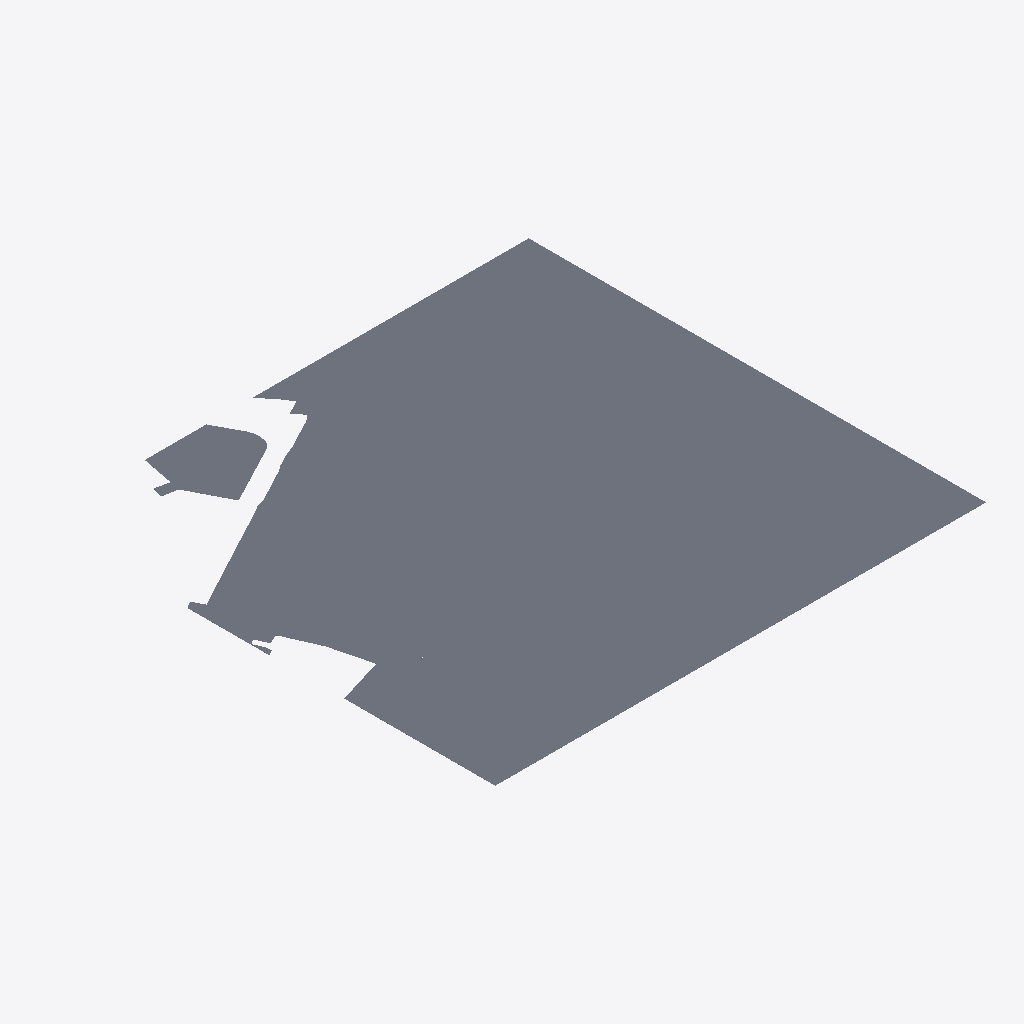
Isometric view of an IFC building model (IFC-SPF (STEP), schema IFC2X3, length unit metre), seen from the south-west, elements coloured by IFC class (only those large enough to see are counted): 140 slabs (grey).
Extent 880.0 m × 820.0 m × 0.2 m (x, y, z). Storeys (1): Storey at 0.00 m. Elements (165): 164 IfcSlab, 1 IfcBuildingElementProxy.

HEADER;
FILE_DESCRIPTION(('ViewDefinition [CoordinationView]'),'2;1');
FILE_NAME('OMG_KS_Ruimtelijkeplannen-Enkelbestemming.ifc','2022-09-22T09:09:34',('Kaartenservice'),('DigiBase'),'IfcOpenShell','IfcOpenShell','');
FILE_SCHEMA(('IFC2X3'));
ENDSEC;
DATA;
#20=IFCPROJECT('16vU7gEbOHxOP$0aAi4G02',#5,'OMG_KS_Ruimtelijkeplannen-Enkelbestemming.ifc',$,$,$,$,(#11),#19);
#26=IFCSITE('16vYZaEbOHxOP$0aAi4G02',#5,'Site',$,$,#25,$,$,.ELEMENT.,$,$,$,$,$);
#32=IFCBUILDING('16vapoEbOHxOP$0aAi4G02',#5,'Building',$,$,#31,$,$,.ELEMENT.,$,$,$);
#38=IFCBUILDINGSTOREY('16vcxGEbOHxOP$0aAi4G02',#5,'Storey',$,$,#37,$,$,.ELEMENT.,0.0);
#17727=IFCSLAB('1BCgBOEbOHxOP$0aAi4G02',#5,'NL.IMRO.0772.EP1392904945-00',$,$,#14693,#17726,$,.NOTDEFINED.);
#19321=IFCSLAB('1BRkGeEbOHxOP$0aAi4G02',#5,'NL.IMRO.0772.EP2392906779-00',$,$,#19053,#19320,$,.NOTDEFINED.);
#13571=IFCSLAB('1B5voGEbOHxOP$0aAi4G02',#5,'NL.IMRO.0772.EP5392906784-00',$,$,#12707,#13570,$,.NOTDEFINED.);
#17902=IFCSLAB('1BMm3KEbOHxOP$0aAi4G02',#5,'NL.IMRO.0772.EP1392906774-00',$,$,#17823,#17901,$,.NOTDEFINED.);
#14670=IFCSLAB('1B9BI4EbOHxOP$0aAi4G02',#5,'NL.IMRO.0772.EP7392906789-00',$,$,#13633,#14669,$,.NOTDEFINED.);
#24039=IFCSLAB('1Bqg58EbOHxOP$0aAi4G02',#5,'NL.IMRO.0772.EP129476441284-00',$,$,#23583,#24038,$,.NOTDEFINED.);
#31341=IFCSLAB('1BsqKUEbOHxOP$0aAi4G02',#5,'NL.IMRO.0772.EP4538003477-00',$,$,#24375,#31340,$,.NOTDEFINED.);
#24352=IFCSLAB('1BsSx8EbOHxOP$0aAi4G02',#5,'NL.IMRO.0772.EP565476442139-00',$,$,#24247,#24351,$,.NOTDEFINED.);
#48053=IFCSLAB('1Cy1jGEbOHxOP$0aAi4G02',#5,'NL.IMRO.0772.EP24492265983-00',$,$,#43448,#48052,$,.NOTDEFINED.);
#42703=IFCSLAB('1CveQUEbOHxOP$0aAi4G02',#5,'NL.IMRO.0772.EP2381861333-00',$,$,#42652,#42702,$,.NOTDEFINED.);
#2832=IFCSLAB('1AKX84EbOHxOP$0aAi4G02',#5,'NL.IMRO.0772.EP13253985103-00',$,$,#255,#2831,$,.NOTDEFINED.);
#18054=IFCSLAB('1BNAiUEbOHxOP$0aAi4G02',#5,'NL.IMRO.0772.EP6392906787-00',$,$,#17925,#18053,$,.NOTDEFINED.);
#17800=IFCSLAB('1BMPoeEbOHxOP$0aAi4G02',#5,'NL.IMRO.0772.EP12385464243-00',$,$,#17750,#17799,$,.NOTDEFINED.);
#48563=IFCSLAB('1D87ACEbOHxOP$0aAi4G02',#5,'NL.IMRO.0772.EP599476442207-00',$,$,#48268,#48562,$,.NOTDEFINED.);
#4597=IFCSLAB('1Aa1BKEbOHxOP$0aAi4G02',#5,'NL.IMRO.0772.EP38234369086-00',$,$,#4155,#4596,$,.NOTDEFINED.);
#4054=IFCSLAB('1AZAoOEbOHxOP$0aAi4G02',#5,'NL.IMRO.0772.EP4234368960-00',$,$,#3997,#4053,$,.NOTDEFINED.);
#7260=IFCSLAB('1AiR4oEbOHxOP$0aAi4G02',#5,'NL.IMRO.0772.EP1247935668-00',$,$,#7163,#7259,$,.NOTDEFINED.);
#19030=IFCSLAB('1BQWGIEbOHxOP$0aAi4G02',#5,'NL.IMRO.0772.EP3392906780-00',$,$,#18792,#19029,$,.NOTDEFINED.);
#9675=IFCSLAB('1AuzmqEbOHxOP$0aAi4G02',#5,'NL.IMRO.0772.EP3234368948-00',$,$,#9588,#9674,$,.NOTDEFINED.);
#9320=IFCSLAB('1AqzyAEbOHxOP$0aAi4G02',#5,'NL.IMRO.0772.EP29234369045-00',$,$,#8927,#9319,$,.NOTDEFINED.);
#32143=IFCSLAB('1CCtBAEbOHxOP$0aAi4G02',#5,'NL.IMRO.0772.EP1514477490-00',$,$,#31801,#32142,$,.NOTDEFINED.);
#3974=IFCSLAB('1ASvnEEbOHxOP$0aAi4G02',#5,'NL.IMRO.0772.EP11247575030-00',$,$,#2859,#3973,$,.NOTDEFINED.);
#31488=IFCSLAB('1CBCsAEbOHxOP$0aAi4G02',#5,'NL.IMRO.0772.EP563476442128-00',$,$,#31454,#31487,$,.NOTDEFINED.);
#5631=IFCSLAB('1AchwWEbOHxOP$0aAi4G02',#5,'NL.IMRO.0772.EP5247574801-00',$,$,#5139,#5630,$,.NOTDEFINED.);
#35923=IFCSLAB('1CUapMEbOHxOP$0aAi4G02',#5,'NL.IMRO.0772.EP605476442215-00',$,$,#35865,#35922,$,.NOTDEFINED.);
#18318=IFCSLAB('1BNwbUEbOHxOP$0aAi4G02',#5,'NL.IMRO.0772.EP11385464241-00',$,$,#18077,#18317,$,.NOTDEFINED.);
#20291=IFCSLAB('1BWANmEbOHxOP$0aAi4G02',#5,'NL.IMRO.0772.EP596449147304-00',$,$,#19711,#20290,$,.NOTDEFINED.);
#20737=IFCSLAB('1BbR58EbOHxOP$0aAi4G02',#5,'NL.IMRO.0772.EP791449148008-00',$,$,#20676,#20736,$,.NOTDEFINED.);
#9524=IFCSLAB('1Au55eEbOHxOP$0aAi4G02',#5,'NL.IMRO.0772.EP6234368967-00',$,$,#9492,#9523,$,.NOTDEFINED.);
#19688=IFCSLAB('1BVq8eEbOHxOP$0aAi4G02',#5,'NL.IMRO.0772.EP694449147650-00',$,$,#19658,#19687,$,.NOTDEFINED.);
#31538=IFCSLAB('1CBPf4EbOHxOP$0aAi4G02',#5,'NL.IMRO.0772.EP564476442130-00',$,$,#31515,#31537,$,.NOTDEFINED.);
#18769=IFCSLAB('1BOsMeEbOHxOP$0aAi4G02',#5,'NL.IMRO.0772.EP10385464235-00',$,$,#18341,#18768,$,.NOTDEFINED.);
#33771=IFCSLAB('1CKlPUEbOHxOP$0aAi4G02',#5,'NL.IMRO.0772.EP59476441113-00',$,$,#33718,#33770,$,.NOTDEFINED.);
#8059=IFCSLAB('1AlSveEbOHxOP$0aAi4G02',#5,'NL.IMRO.0772.EP28234369043-00',$,$,#7906,#8058,$,.NOTDEFINED.);
#20474=IFCSLAB('1BZCvwEbOHxOP$0aAi4G02',#5,'NL.IMRO.0772.EP785449148000-00',$,$,#20401,#20473,$,.NOTDEFINED.);
#12684=IFCSLAB('1B2MckEbOHxOP$0aAi4G02',#5,'NL.IMRO.0772.EP719476442671-00',$,$,#11589,#12683,$,.NOTDEFINED.);
#38181=IFCSLAB('1CbEzQEbOHxOP$0aAi4G02',#5,'NL.IMRO.0772.EP784449147999-00',$,$,#37662,#38180,$,.NOTDEFINED.);
#35702=IFCSLAB('1CTYFWEbOHxOP$0aAi4G02',#5,'NL.IMRO.0772.EP603476442212-00',$,$,#35665,#35701,$,.NOTDEFINED.);
#33617=IFCSLAB('1CJkl2EbOHxOP$0aAi4G02',#5,'NL.IMRO.0772.EP160476441344-00',$,$,#33588,#33616,$,.NOTDEFINED.);
#19432=IFCSLAB('1BTUB8EbOHxOP$0aAi4G02',#5,'NL.IMRO.0772.EP770449147975-00',$,$,#19385,#19431,$,.NOTDEFINED.);
#20378=IFCSLAB('1BYijwEbOHxOP$0aAi4G02',#5,'NL.IMRO.0772.EP772449147978-00',$,$,#20314,#20377,$,.NOTDEFINED.);
#8904=IFCSLAB('1Apd_SEbOHxOP$0aAi4G02',#5,'NL.IMRO.0772.EP35234369074-00',$,$,#8678,#8903,$,.NOTDEFINED.);
#4128=IFCSLAB('1AZiQ6EbOHxOP$0aAi4G02',#5,'NL.IMRO.0772.EP6247574863-00',$,$,#4081,#4127,$,.NOTDEFINED.);
#11565=IFCSLAB('1B10OcEbOHxOP$0aAi4G02',#5,'NL.IMRO.0772.EP7226062512-00',$,$,#11252,#11564,$,.NOTDEFINED.);
#39032=IFCSLAB('1CgUMkEbOHxOP$0aAi4G02',#5,'NL.IMRO.0772.EP786449148002-00',$,$,#38940,#39031,$,.NOTDEFINED.);
#11229=IFCSLAB('1A$FXKEbOHxOP$0aAi4G02',#5,'NL.IMRO.0772.EP856449148141-00',$,$,#10899,#11228,$,.NOTDEFINED.);
#31588=IFCSLAB('1CBe2KEbOHxOP$0aAi4G02',#5,'NL.IMRO.0772.EP157476441339-00',$,$,#31561,#31587,$,.NOTDEFINED.);
#40086=IFCSLAB('1Ck_YoEbOHxOP$0aAi4G02',#5,'NL.IMRO.0772.EP773449147980-00',$,$,#39868,#40085,$,.NOTDEFINED.);
#48245=IFCSLAB('1D7x60EbOHxOP$0aAi4G02',#5,'NL.IMRO.0772.EP5458663946-00',$,$,#48218,#48244,$,.NOTDEFINED.);
#5112=IFCSLAB('1Ab9zwEbOHxOP$0aAi4G02',#5,'NL.IMRO.0772.EP7247574904-00',$,$,#4624,#5111,$,.NOTDEFINED.);
#9469=IFCSLAB('1AsrcSEbOHxOP$0aAi4G02',#5,'NL.IMRO.0772.EP7234368971-00',$,$,#9343,#9468,$,.NOTDEFINED.);
#33837=IFCSLAB('1CL5gAEbOHxOP$0aAi4G02',#5,'NL.IMRO.0772.EP29476441002-00',$,$,#33794,#33836,$,.NOTDEFINED.);
#36928=IFCSLAB('1CYGyAEbOHxOP$0aAi4G02',#5,'NL.IMRO.0772.EP156476441338-00',$,$,#36907,#36927,$,.NOTDEFINED.);
#7339=IFCSLAB('1AisLoEbOHxOP$0aAi4G02',#5,'NL.IMRO.0772.EP30234369046-00',$,$,#7283,#7338,$,.NOTDEFINED.);
#48195=IFCSLAB('1D7O$CEbOHxOP$0aAi4G02',#5,'NL.IMRO.0772.EP6458663949-00',$,$,#48076,#48194,$,.NOTDEFINED.);
#43182=IFCSLAB('1CvuG4EbOHxOP$0aAi4G02',#5,'NL.IMRO.0772.EP4396608303-00',$,$,#42726,#43181,$,.NOTDEFINED.);
#42489=IFCSLAB('1Cu4c2EbOHxOP$0aAi4G02',#5,'NL.IMRO.0772.EP602476442211-00',$,$,#42093,#42488,$,.NOTDEFINED.);
#8165=IFCSLAB('1Amk28EbOHxOP$0aAi4G02',#5,'NL.IMRO.0772.EP1253021014-00',$,$,#8130,#8164,$,.NOTDEFINED.);
#31778=IFCSLAB('1CCil2EbOHxOP$0aAi4G02',#5,'NL.IMRO.0772.EP593476442199-00',$,$,#31754,#31777,$,.NOTDEFINED.);
#35803=IFCSLAB('1CU6F6EbOHxOP$0aAi4G02',#5,'NL.IMRO.0772.EP606476442217-00',$,$,#35765,#35802,$,.NOTDEFINED.);
#6601=IFCSLAB('1Ae27YEbOHxOP$0aAi4G02',#5,'NL.IMRO.0772.EP6252688239-00',$,$,#5654,#6600,$,.NOTDEFINED.);
#35642=IFCSLAB('1CTEtqEbOHxOP$0aAi4G02',#5,'NL.IMRO.0772.EP736476442794-00',$,$,#35626,#35641,$,.NOTDEFINED.);
#13610=IFCSLAB('1B910GEbOHxOP$0aAi4G02',#5,'NL.IMRO.0772.EP4392906781-00',$,$,#13594,#13609,$,.NOTDEFINED.);
#43258=IFCSLAB('1Cx694EbOHxOP$0aAi4G02',#5,'NL.IMRO.0772.EP2396608294-00',$,$,#43205,#43257,$,.NOTDEFINED.);
#37639=IFCSLAB('1CZbhSEbOHxOP$0aAi4G02',#5,'NL.IMRO.0772.EP601449147312-00',$,$,#37140,#37638,$,.NOTDEFINED.);
#23025=IFCSLAB('1BomOOEbOHxOP$0aAi4G02',#5,'NL.IMRO.0772.EP591476442196-00',$,$,#23006,#23024,$,.NOTDEFINED.);
#37117=IFCSLAB('1CZEgoEbOHxOP$0aAi4G02',#5,'NL.IMRO.0772.EP767449147971-00',$,$,#37075,#37116,$,.NOTDEFINED.);
#39123=IFCSLAB('1ChHKwEbOHxOP$0aAi4G02',#5,'NL.IMRO.0772.EP692449147614-00',$,$,#39101,#39122,$,.NOTDEFINED.);
#39796=IFCSLAB('1CjU3AEbOHxOP$0aAi4G02',#5,'NL.IMRO.0772.EP783449147998-00',$,$,#39501,#39795,$,.NOTDEFINED.);
#43341=IFCSLAB('1CxYAMEbOHxOP$0aAi4G02',#5,'NL.IMRO.0772.EP67225981231-00',$,$,#43323,#43340,$,.NOTDEFINED.);
#10419=IFCSLAB('1AvpDIEbOHxOP$0aAi4G02',#5,'NL.IMRO.0772.EP2496756582-00',$,$,#9698,#10418,$,.NOTDEFINED.);
#43425=IFCSLAB('1CxrSGEbOHxOP$0aAi4G02',#5,'NL.IMRO.0772.EP1079449149072-00',$,$,#43403,#43424,$,.NOTDEFINED.);
#40377=IFCSLAB('1CnEp8EbOHxOP$0aAi4G02',#5,'NL.IMRO.0772.EP171485865243-00',$,$,#40352,#40376,$,.NOTDEFINED.);
#22457=IFCSLAB('1Bjx54EbOHxOP$0aAi4G02',#5,'NL.IMRO.0772.EP597449147306-00',$,$,#22215,#22456,$,.NOTDEFINED.);
#34083=IFCSLAB('1CMNv8EbOHxOP$0aAi4G02',#5,'NL.IMRO.0772.EP64476441121-00',$,$,#34051,#34082,$,.NOTDEFINED.);
#38917=IFCSLAB('1Cdek_EbOHxOP$0aAi4G02',#5,'NL.IMRO.0772.EP660449147516-00',$,$,#38204,#38916,$,.NOTDEFINED.);
#10875=IFCSLAB('1AzVLAEbOHxOP$0aAi4G02',#5,'NL.IMRO.0772.EP247486146555-00',$,$,#10483,#10874,$,.NOTDEFINED.);
#7883=IFCSLAB('1AjMbsEbOHxOP$0aAi4G02',#5,'NL.IMRO.0772.EP8247574909-00',$,$,#7362,#7882,$,.NOTDEFINED.);
#22508=IFCSLAB('1BlQ2QEbOHxOP$0aAi4G02',#5,'NL.IMRO.0772.EP771449147976-00',$,$,#22480,#22507,$,.NOTDEFINED.);
#40547=IFCSLAB('1CoUVSEbOHxOP$0aAi4G02',#5,'NL.IMRO.0772.EP170476441361-00',$,$,#40527,#40546,$,.NOTDEFINED.);
#21570=IFCSLAB('1BfkocEbOHxOP$0aAi4G02',#5,'NL.IMRO.0772.EP663449147522-00',$,$,#21541,#21569,$,.NOTDEFINED.);
#40427=IFCSLAB('1CneRcEbOHxOP$0aAi4G02',#5,'NL.IMRO.0772.EP1089449149582-00',$,$,#40400,#40426,$,.NOTDEFINED.);
#24081=IFCSLAB('1BrodUEbOHxOP$0aAi4G02',#5,'NL.IMRO.0772.EP155476441337-00',$,$,#24062,#24080,$,.NOTDEFINED.);
#33179=IFCSLAB('1CGOTcEbOHxOP$0aAi4G02',#5,'NL.IMRO.0772.EP142476441312-00',$,$,#32959,#33178,$,.NOTDEFINED.);
#40329=IFCSLAB('1CmJhEEbOHxOP$0aAi4G02',#5,'NL.IMRO.0772.EP776449147990-00',$,$,#40109,#40328,$,.NOTDEFINED.);
#22704=IFCSLAB('1Bn13iEbOHxOP$0aAi4G02',#5,'NL.IMRO.0772.EP158476441341-00',$,$,#22666,#22703,$,.NOTDEFINED.);
#32201=IFCSLAB('1CDrd6EbOHxOP$0aAi4G02',#5,'NL.IMRO.0772.EP159476441342-00',$,$,#32166,#32200,$,.NOTDEFINED.);
#39845=IFCSLAB('1Ckaz8EbOHxOP$0aAi4G02',#5,'NL.IMRO.0772.ID139103199-00',$,$,#39819,#39844,$,.NOTDEFINED.);
#19486=IFCSLAB('1BTsCeEbOHxOP$0aAi4G02',#5,'NL.IMRO.0772.EP8449145831-00',$,$,#19455,#19485,$,.NOTDEFINED.);
#8655=IFCSLAB('1AnxVyEbOHxOP$0aAi4G02',#5,'NL.IMRO.0772.EP4252688203-00',$,$,#8232,#8654,$,.NOTDEFINED.);
#31634=IFCSLAB('1CByCeEbOHxOP$0aAi4G02',#5,'NL.IMRO.0772.EP110476441228-00',$,$,#31611,#31633,$,.NOTDEFINED.);
#36374=IFCSLAB('1CUzpWEbOHxOP$0aAi4G02',#5,'NL.IMRO.0772.EP145476441317-00',$,$,#35946,#36373,$,.NOTDEFINED.);
#20653=IFCSLAB('1BardAEbOHxOP$0aAi4G02',#5,'NL.IMRO.0772.EP695449147652-00',$,$,#20624,#20652,$,.NOTDEFINED.);
#41559=IFCSLAB('1Cqj7uEbOHxOP$0aAi4G02',#5,'NL.IMRO.0772.EP148476441322-00',$,$,#41140,#41558,$,.NOTDEFINED.);
#35742=IFCSLAB('1CTsGSEbOHxOP$0aAi4G02',#5,'NL.IMRO.0772.EP168476441357-00',$,$,#35725,#35741,$,.NOTDEFINED.);
#34967=IFCSLAB('1CQ2hiEbOHxOP$0aAi4G02',#5,'NL.IMRO.0772.EP143476441314-00',$,$,#34746,#34966,$,.NOTDEFINED.);
#36884=IFCSLAB('1CXKoeEbOHxOP$0aAi4G02',#5,'NL.IMRO.0772.EP169476441359-00',$,$,#36551,#36883,$,.NOTDEFINED.);
#33565=IFCSLAB('1CJ8AmEbOHxOP$0aAi4G02',#5,'NL.IMRO.0772.EP2253021017-00',$,$,#33545,#33564,$,.NOTDEFINED.);
#41116=IFCSLAB('1CpP7KEbOHxOP$0aAi4G02',#5,'NL.IMRO.0772.EP175476441369-00',$,$,#40707,#41115,$,.NOTDEFINED.);
#23560=IFCSLAB('1Bp8kgEbOHxOP$0aAi4G02',#5,'NL.IMRO.0772.EP140476441309-00',$,$,#23048,#23559,$,.NOTDEFINED.);
#19635=IFCSLAB('1BV9sOEbOHxOP$0aAi4G02',#5,'NL.IMRO.0772.ID182103210-00',$,$,#19613,#19634,$,.NOTDEFINED.);
#22153=IFCSLAB('1BgxToEbOHxOP$0aAi4G02',#5,'NL.IMRO.0772.EP661449147517-00',$,$,#21643,#22152,$,.NOTDEFINED.);
#10460=IFCSLAB('1AyzAwEbOHxOP$0aAi4G02',#5,'NL.IMRO.0772.EP3496756587-00',$,$,#10442,#10459,$,.NOTDEFINED.);
#8107=IFCSLAB('1AmTCKEbOHxOP$0aAi4G02',#5,'NL.IMRO.0772.EP3253021020-00',$,$,#8082,#8106,$,.NOTDEFINED.);
#34586=IFCSLAB('1CPBBqEbOHxOP$0aAi4G02',#5,'NL.IMRO.0772.EP167476441355-00',$,$,#34561,#34585,$,.NOTDEFINED.);
#39435=IFCSLAB('1CiG72EbOHxOP$0aAi4G02',#5,'NL.IMRO.0772.EP775449147989-00',$,$,#39247,#39434,$,.NOTDEFINED.);
#21616=IFCSLAB('1BgGmgEbOHxOP$0aAi4G02',#5,'NL.IMRO.0772.EP160449146304-00',$,$,#21593,#21615,$,.NOTDEFINED.);
#9565=IFCSLAB('1AuNi6EbOHxOP$0aAi4G02',#5,'NL.IMRO.0772.EP5234368965-00',$,$,#9547,#9564,$,.NOTDEFINED.);
#34028=IFCSLAB('1CLismEbOHxOP$0aAi4G02',#5,'NL.IMRO.0772.EP144476441316-00',$,$,#33906,#34027,$,.NOTDEFINED.);
#32936=IFCSLAB('1CF4AmEbOHxOP$0aAi4G02',#5,'NL.IMRO.0772.EP141476441310-00',$,$,#32517,#32935,$,.NOTDEFINED.);
#40504=IFCSLAB('1Co9psEbOHxOP$0aAi4G02',#5,'NL.IMRO.0772.EP604476442214-00',$,$,#40488,#40503,$,.NOTDEFINED.);
#32252=IFCSLAB('1CE9ucEbOHxOP$0aAi4G02',#5,'NL.IMRO.0772.EP590476442195-00',$,$,#32224,#32251,$,.NOTDEFINED.);
#33883=IFCSLAB('1CLTKiEbOHxOP$0aAi4G02',#5,'NL.IMRO.0772.EP48476441067-00',$,$,#33860,#33882,$,.NOTDEFINED.);
#22940=IFCSLAB('1Bo49SEbOHxOP$0aAi4G02',#5,'NL.IMRO.0772.EP592476442197-00',$,$,#22914,#22939,$,.NOTDEFINED.);
#40465=IFCSLAB('1CnvrMEbOHxOP$0aAi4G02',#5,'NL.IMRO.0772.EP601476442210-00',$,$,#40450,#40464,$,.NOTDEFINED.);
#22983=IFCSLAB('1BoSFeEbOHxOP$0aAi4G02',#5,'NL.IMRO.0772.EP138476441305-00',$,$,#22963,#22982,$,.NOTDEFINED.);
#39078=IFCSLAB('1CgybaEbOHxOP$0aAi4G02',#5,'NL.IMRO.0772.EP693449147648-00',$,$,#39055,#39077,$,.NOTDEFINED.);
#39182=IFCSLAB('1CheuuEbOHxOP$0aAi4G02',#5,'NL.IMRO.0772.ID167103217-00',$,$,#39150,#39181,$,.NOTDEFINED.);
#39224=IFCSLAB('1Ch_NuEbOHxOP$0aAi4G02',#5,'NL.IMRO.0772.EP768449147972-00',$,$,#39205,#39223,$,.NOTDEFINED.);
#19590=IFCSLAB('1BUkTuEbOHxOP$0aAi4G02',#5,'NL.IMRO.0772.EP3449145817-00',$,$,#19566,#19589,$,.NOTDEFINED.);
#31431=IFCSLAB('1CAv$cEbOHxOP$0aAi4G02',#5,'NL.IMRO.0772.EP133476441296-00',$,$,#31411,#31430,$,.NOTDEFINED.);
#7140=IFCSLAB('1AgviSEbOHxOP$0aAi4G02',#5,'NL.IMRO.0772.EP5252688204-00',$,$,#6624,#7139,$,.NOTDEFINED.);
#31677=IFCSLAB('1CCDFuEbOHxOP$0aAi4G02',#5,'NL.IMRO.0772.EP134476441299-00',$,$,#31657,#31676,$,.NOTDEFINED.);
#20783=IFCSLAB('1Bc1K0EbOHxOP$0aAi4G02',#5,'NL.IMRO.0772.EP662449147521-00',$,$,#20760,#20782,$,.NOTDEFINED.);
#42070=IFCSLAB('1Ctr10EbOHxOP$0aAi4G02',#5,'NL.IMRO.0772.EP150476441326-00',$,$,#42021,#42069,$,.NOTDEFINED.);
#21518=IFCSLAB('1BcI3uEbOHxOP$0aAi4G02',#5,'NL.IMRO.0772.EP600449147311-00',$,$,#20806,#21517,$,.NOTDEFINED.);
#22747=IFCSLAB('1BnNhMEbOHxOP$0aAi4G02',#5,'NL.IMRO.0772.EP136476441303-00',$,$,#22727,#22746,$,.NOTDEFINED.);
#19539=IFCSLAB('1BUMBMEbOHxOP$0aAi4G02',#5,'NL.IMRO.0772.EP664449147524-00',$,$,#19513,#19538,$,.NOTDEFINED.);
#22891=IFCSLAB('1Bnd1OEbOHxOP$0aAi4G02',#5,'NL.IMRO.0772.EP135476441300-00',$,$,#22770,#22890,$,.NOTDEFINED.);
#32494=IFCSLAB('1CERVyEbOHxOP$0aAi4G02',#5,'NL.IMRO.0772.EP137476441304-00',$,$,#32275,#32493,$,.NOTDEFINED.);
#31388=IFCSLAB('1CAivUEbOHxOP$0aAi4G02',#5,'NL.IMRO.0772.EP132476441295-00',$,$,#31366,#31387,$,.NOTDEFINED.);
#24224=IFCSLAB('1Bs0MEEbOHxOP$0aAi4G02',#5,'NL.IMRO.0772.EP139476441307-00',$,$,#24104,#24223,$,.NOTDEFINED.);
#33300=IFCSLAB('1CHjGoEbOHxOP$0aAi4G02',#5,'NL.IMRO.0772.EP152476441333-00',$,$,#33280,#33299,$,.NOTDEFINED.);
#20517=IFCSLAB('1BZusaEbOHxOP$0aAi4G02',#5,'NL.IMRO.0772.EP5449145823-00',$,$,#20497,#20516,$,.NOTDEFINED.);
#31731=IFCSLAB('1CCRdGEbOHxOP$0aAi4G02',#5,'NL.IMRO.0772.EP112476441233-00',$,$,#31700,#31730,$,.NOTDEFINED.);
#33257=IFCSLAB('1CHS2wEbOHxOP$0aAi4G02',#5,'NL.IMRO.0772.EP589476442193-00',$,$,#33242,#33256,$,.NOTDEFINED.);
#41998=IFCSLAB('1CryxsEbOHxOP$0aAi4G02',#5,'NL.IMRO.0772.EP149476441323-00',$,$,#41582,#41997,$,.NOTDEFINED.);
#8209=IFCSLAB('1AnP2AEbOHxOP$0aAi4G02',#5,'NL.IMRO.0772.EP55234370547-00',$,$,#8188,#8208,$,.NOTDEFINED.);
#20601=IFCSLAB('1BaAWGEbOHxOP$0aAi4G02',#5,'NL.IMRO.0772.EP577449147270-00',$,$,#20540,#20600,$,.NOTDEFINED.);
#43300=IFCSLAB('1CxJUCEbOHxOP$0aAi4G02',#5,'NL.IMRO.0772.EP65225981097-00',$,$,#43281,#43299,$,.NOTDEFINED.);
ENDSEC;
